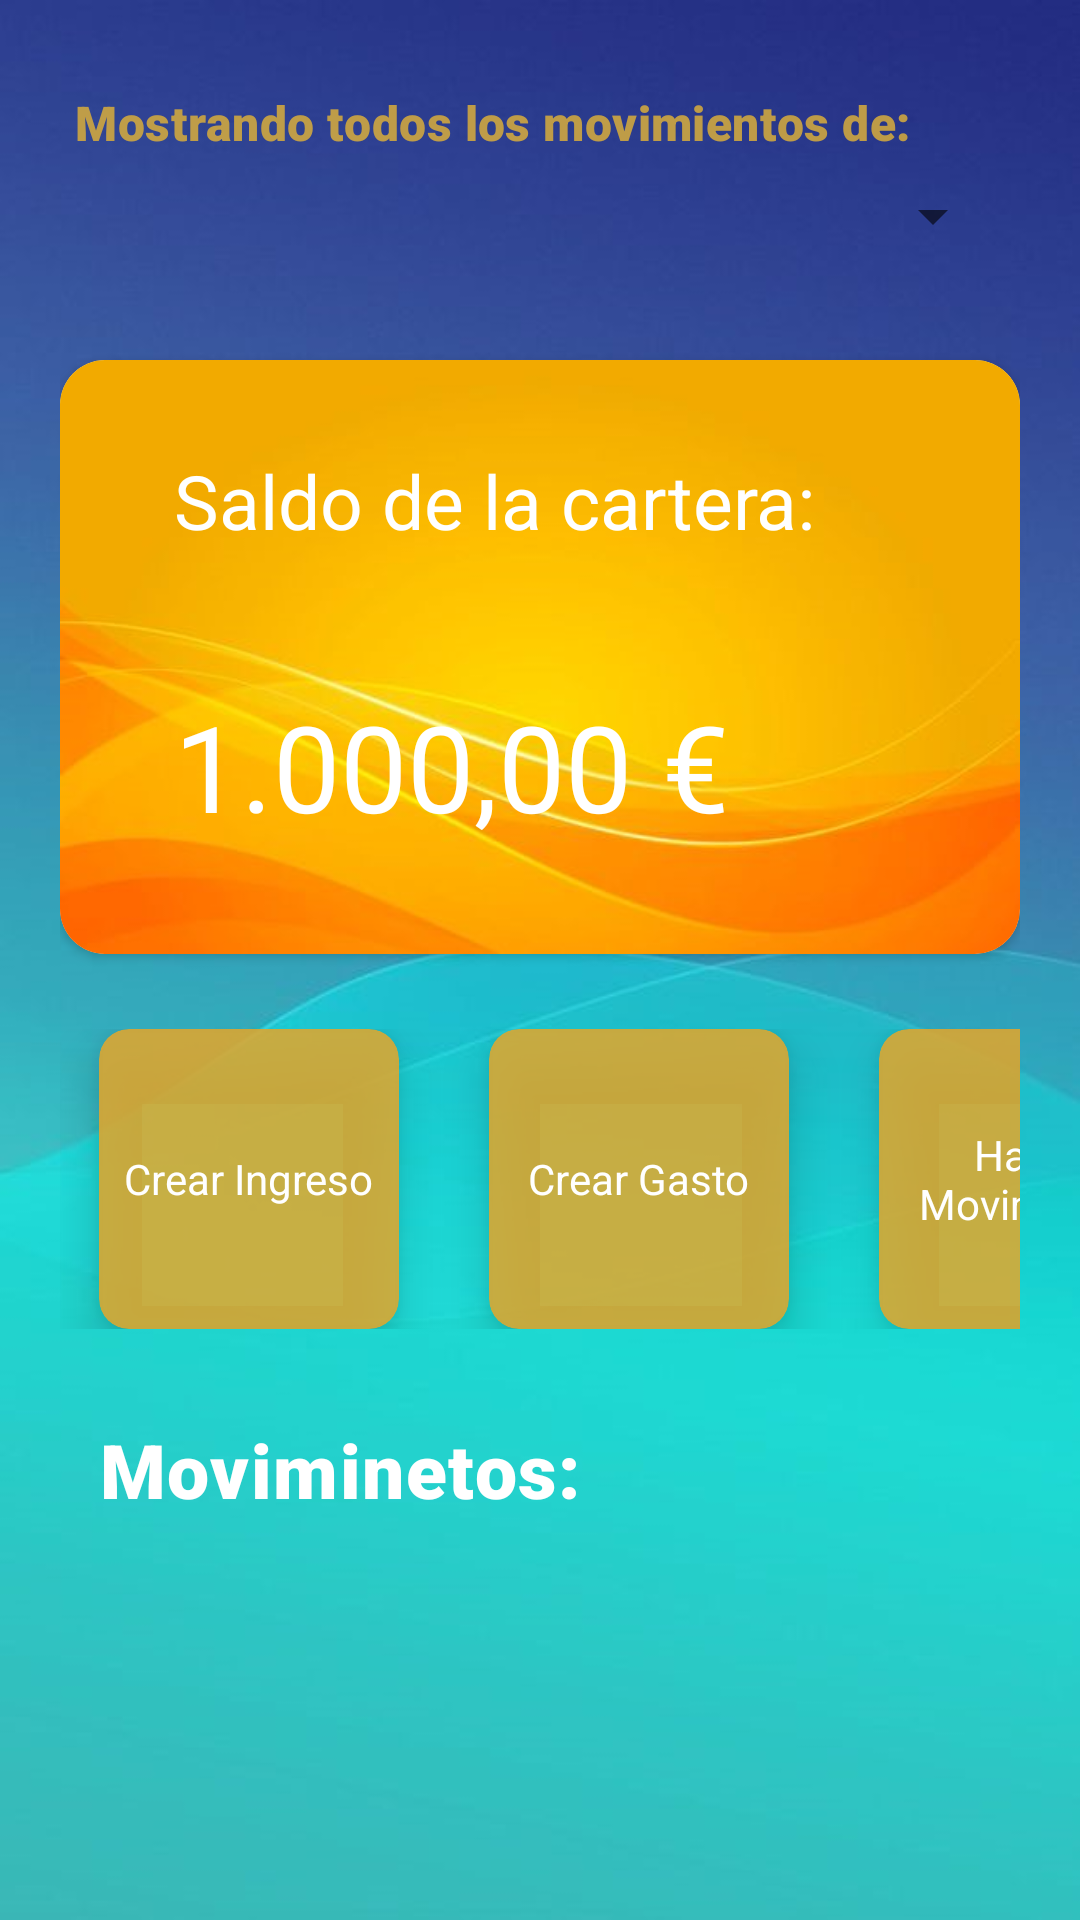

This screen was rendered from an Android layout file. Write that file and the resources it references.
<!-- AndroidManifest.xml: application theme Theme.Economy -->
<!-- res/layout/activity_movimientos.xml -->
<?xml version="1.0" encoding="utf-8"?>
<FrameLayout xmlns:android="http://schemas.android.com/apk/res/android"
    xmlns:app="http://schemas.android.com/apk/res-auto"
    xmlns:tools="http://schemas.android.com/tools"
    android:layout_width="match_parent"
    android:layout_height="match_parent"
    android:background="@drawable/fondo"
    tools:context=".MovimientosActivity">


    <RelativeLayout
        android:layout_width="match_parent"
        android:layout_height="wrap_content"
        android:paddingLeft="25dp"
        android:paddingTop="30dp"
        android:paddingRight="25dp">

        <com.google.android.material.textview.MaterialTextView
            android:id="@+id/txt_titulo1"
            android:layout_width="wrap_content"
            android:layout_height="wrap_content"
            android:fontFamily="sans-serif-black"
            android:letterSpacing="0.01"
            android:text="@string/txt_tituloMovimientos"
            android:textColor="@color/Titulo_Principal"
            android:textSize="16dp" />

        <Spinner
            android:id="@+id/snp_Carteras"
            android:layout_width="match_parent"
            android:layout_height="wrap_content"
            android:layout_marginTop="30dp" />


    </RelativeLayout>

    <androidx.appcompat.widget.LinearLayoutCompat
        android:layout_width="match_parent"
        android:layout_height="match_parent"
        android:layout_marginLeft="20dp"
        android:layout_marginRight="20dp"
        android:orientation="vertical">

        <androidx.cardview.widget.CardView
            android:layout_width="match_parent"
            android:layout_height="198dp"
            android:layout_gravity="center_horizontal"
            android:layout_marginTop="120dp"
            android:orientation="vertical"
            app:cardCornerRadius="15dp">

            <androidx.appcompat.widget.LinearLayoutCompat
                android:layout_width="match_parent"
                android:layout_height="wrap_content"
                android:background="@drawable/targeta"
                android:orientation="vertical">

                <com.google.android.material.textview.MaterialTextView
                    android:layout_width="wrap_content"
                    android:layout_height="wrap_content"
                    android:paddingLeft="38dp"
                    android:paddingTop="30dp"
                    android:text="Saldo de la cartera:"
                    android:textColor="#fff"
                    android:textSize="25dp" />

                <com.google.android.material.textview.MaterialTextView
                    android:layout_width="wrap_content"
                    android:layout_height="wrap_content"
                    android:paddingLeft="38dp"
                    android:paddingTop="45dp"
                    android:text="1.000,00 €"
                    android:textColor="#fff"
                    android:textSize="40dp" />

            </androidx.appcompat.widget.LinearLayoutCompat>
        </androidx.cardview.widget.CardView>

        <androidx.appcompat.widget.LinearLayoutCompat
            android:layout_width="match_parent"
            android:layout_height="wrap_content"
            android:layout_gravity="center_horizontal"
            android:layout_marginTop="25dp"
            android:orientation="horizontal">

            <androidx.cardview.widget.CardView
                android:id="@+id/btn_NewIngreso"
                android:layout_width="100dp"
                android:layout_height="100dp"
                android:layout_marginLeft="13dp"
                app:cardBackgroundColor="#D7E6A82A"
                app:cardCornerRadius="10dp"
                app:cardElevation="10dp"
                tools:ignore="InvalidId">

                <androidx.appcompat.widget.LinearLayoutCompat
                    android:layout_width="wrap_content"
                    android:layout_height="wrap_content"
                    android:layout_gravity="center"
                    android:orientation="vertical">


                    <com.google.android.material.textview.MaterialTextView
                        android:layout_width="wrap_content"
                        android:layout_height="wrap_content"
                        android:text="Crear Ingreso"
                        android:textColor="#fff" />


                </androidx.appcompat.widget.LinearLayoutCompat>

            </androidx.cardview.widget.CardView>

            <androidx.cardview.widget.CardView
                android:id="@+id/btn_NewGasto"
                android:layout_width="100dp"
                android:layout_height="100dp"
                android:layout_marginLeft="30dp"
                app:cardBackgroundColor="#D7E6A82A"
                app:cardCornerRadius="10dp"
                app:cardElevation="10dp">

                <androidx.appcompat.widget.LinearLayoutCompat
                    android:layout_width="wrap_content"
                    android:layout_height="wrap_content"
                    android:layout_gravity="center"
                    android:orientation="vertical">

                    <com.google.android.material.textview.MaterialTextView
                        android:layout_width="wrap_content"
                        android:layout_height="wrap_content"
                        android:text="Crear Gasto"
                        android:textColor="#fff" />

                </androidx.appcompat.widget.LinearLayoutCompat>
            </androidx.cardview.widget.CardView>

            <androidx.cardview.widget.CardView
                android:id="@+id/btn_NewMovimineto"
                android:layout_width="100dp"
                android:layout_height="100dp"
                android:layout_marginLeft="30dp"
                app:cardBackgroundColor="#D7E6A82A"
                app:cardCornerRadius="10dp"
                app:cardElevation="10dp">

                <androidx.appcompat.widget.LinearLayoutCompat
                    android:layout_width="wrap_content"
                    android:layout_height="wrap_content"
                    android:layout_gravity="center"
                    android:orientation="vertical">

                    <com.google.android.material.textview.MaterialTextView
                        android:layout_width="wrap_content"
                        android:layout_height="wrap_content"
                        android:text="Hacer Movimiento"
                        android:textAlignment="center"
                        android:textColor="#fff" />

                </androidx.appcompat.widget.LinearLayoutCompat>

            </androidx.cardview.widget.CardView>


        </androidx.appcompat.widget.LinearLayoutCompat>

        <LinearLayout
            android:layout_width="match_parent"
            android:layout_height="match_parent"
            android:layout_alignParentStart="true"
            android:layout_alignParentEnd="true"
            android:layout_gravity="center_horizontal"
            android:layout_marginTop="30dp"
            android:orientation="vertical">

            <androidx.appcompat.widget.AppCompatTextView
                android:layout_width="wrap_content"
                android:layout_height="wrap_content"
                android:fontFamily="sans-serif-black"
                android:letterSpacing="0.02"
                android:paddingLeft="13dp"
                android:text="Moviminetos:"
                android:textColor="#fff"
                android:textSize="25dp"
                android:textStyle="bold" />

            <ListView
                android:id="@+id/ListCarteras"
                android:layout_width="match_parent"
                android:layout_height="match_parent"
                android:layout_alignParentEnd="true"/>


        </LinearLayout>


    </androidx.appcompat.widget.LinearLayoutCompat>

</FrameLayout>
<!-- resources referenced by this layout -->
<resources>
  <color name="Titulo_Principal">#DCD6AB3C</color>
  <!-- drawable fondo: png bitmap (drawable, 184631 bytes) -->
  <!-- drawable targeta: png bitmap (drawable, 130266 bytes) -->
  <string name="txt_tituloMovimientos">Mostrando todos los movimientos de:</string>
  <style name="Theme.Economy" parent="Theme.MaterialComponents.DayNight.NoActionBar">
          
          <item name="colorPrimary">@color/Principal</item>
          <item name="colorPrimaryVariant">#1B38E6</item>
          <item name="colorOnPrimary">@color/white</item>
          
          <item name="colorSecondary">@color/teal_200</item>
          <item name="colorSecondaryVariant">@color/teal_700</item>
          <item name="colorOnSecondary">@color/black</item>
          
          <item name="android:statusBarColor" tools:targetApi="l">?attr/colorPrimaryVariant</item>
          
      </style>
  <color name="Principal">#1A2775</color>
  <color name="white">#FFFFFFFF</color>
  <color name="teal_200">#FF03DAC5</color>
  <color name="teal_700">#FF018786</color>
  <color name="black">#FF000000</color>
</resources>
